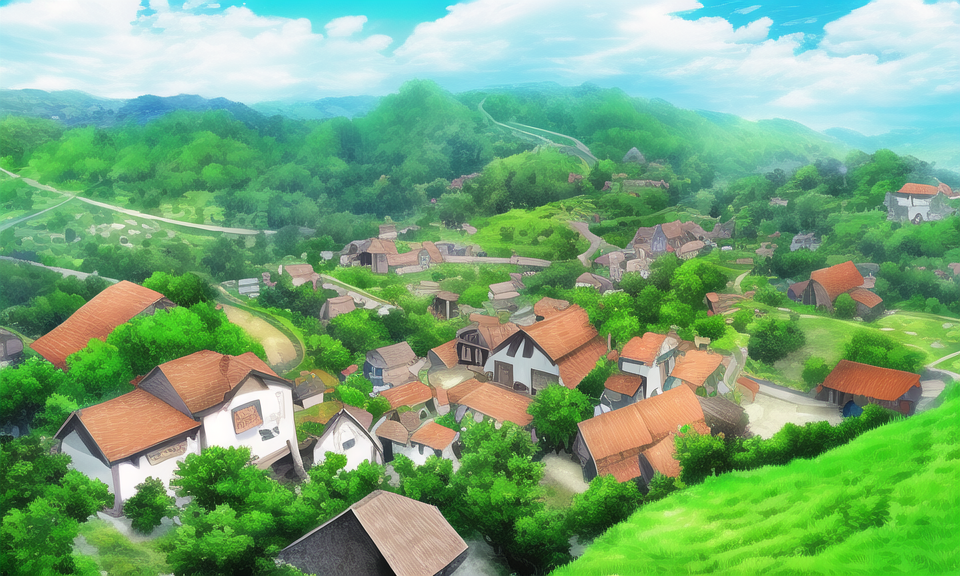
Generation parameters embedded in this image by AUTOMATIC1111 Stable Diffusion web UI or a fork of it (Forge, ...) (PNG 'parameters' text chunk):
environment,no persion,high quality,village
Steps: 30, Sampler: Euler a, CFG scale: 9.5, Seed: 3565780625, Size: 960x576, Model hash: 925997e9